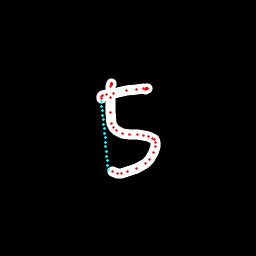

Values plotted in this chart, from the file beside it:
x, y, hover, eod
111.7, 84.41, 0.0, 0.0
111.3, 84.81, 0.0, 0.0
111.3, 84.64, 0.0, 0.0
111.4, 84.25, 0.0, 0.0
111.5, 83.99, 0.0, 0.0
111.5, 83.93, 0.0, 0.0
111.6, 83.93, 0.0, 0.0
111, 86.2, 0.0, 0.0
110.4, 98, 0.0, 0.0
110.3, 112.5, 0.0, 0.0
111.1, 123.9, 0.0, 0.0
113.1, 127.4, 0.0, 0.0
116.8, 130.7, 0.0, 0.0
122.9, 133.1, 0.0, 0.0
129.9, 134.1, 0.0, 0.0
137.8, 134.5, 0.0, 0.0
143.8, 135.2, 0.0, 0.0
148.6, 136.6, 0.0, 0.0
152.3, 138.4, 0.0, 0.0
154.6, 139.7, 0.0, 0.0
155.9, 142.3, 0.0, 0.0
155.7, 146.6, 0.0, 0.0
153.8, 152.8, 0.0, 0.0
149.6, 159, 0.0, 0.0
145.3, 163.4, 0.0, 0.0
136.4, 168.4, 0.0, 0.0
127.8, 171.9, 0.0, 0.0
121.2, 173.4, 0.0, 0.0
117.2, 173, 0.0, 0.0
112.3, 171.2, 0.0, 0.0
108.3, 169.7, 1.0, 0.0
107.8, 165.1, 1.0, 0.0
107.4, 160.6, 1.0, 0.0
106.9, 156, 1.0, 0.0
106.4, 151.5, 1.0, 0.0
106, 147, 1.0, 0.0
105.5, 142.4, 1.0, 0.0
105, 137.9, 1.0, 0.0
104.6, 133.3, 1.0, 0.0
104.1, 128.8, 1.0, 0.0
103.6, 124.2, 1.0, 0.0
103.1, 119.6, 1.0, 0.0
102.6, 115.1, 1.0, 0.0
102.2, 110.5, 1.0, 0.0
101.7, 106, 1.0, 0.0
101.3, 101.5, 1.0, 0.0
101.4, 98.64, 0.0, 0.0
101.6, 96.64, 0.0, 0.0
102.9, 95.9, 0.0, 0.0
106.1, 94.83, 0.0, 0.0
113.2, 93.26, 0.0, 0.0
126, 90.77, 0.0, 0.0
136.3, 89.44, 0.0, 0.0
143.6, 88.44, 0.0, 0.0
145.9, 89.22, 0.0, 0.0
146.7, 88.86, 0.0, 0.0
146.8, 88.73, 0.0, 0.0
146.9, 88.59, 0.0, 0.0
146.9, 88.46, 0.0, 0.0
147, 88.39, 0.0, 0.0
... 3 more rows
